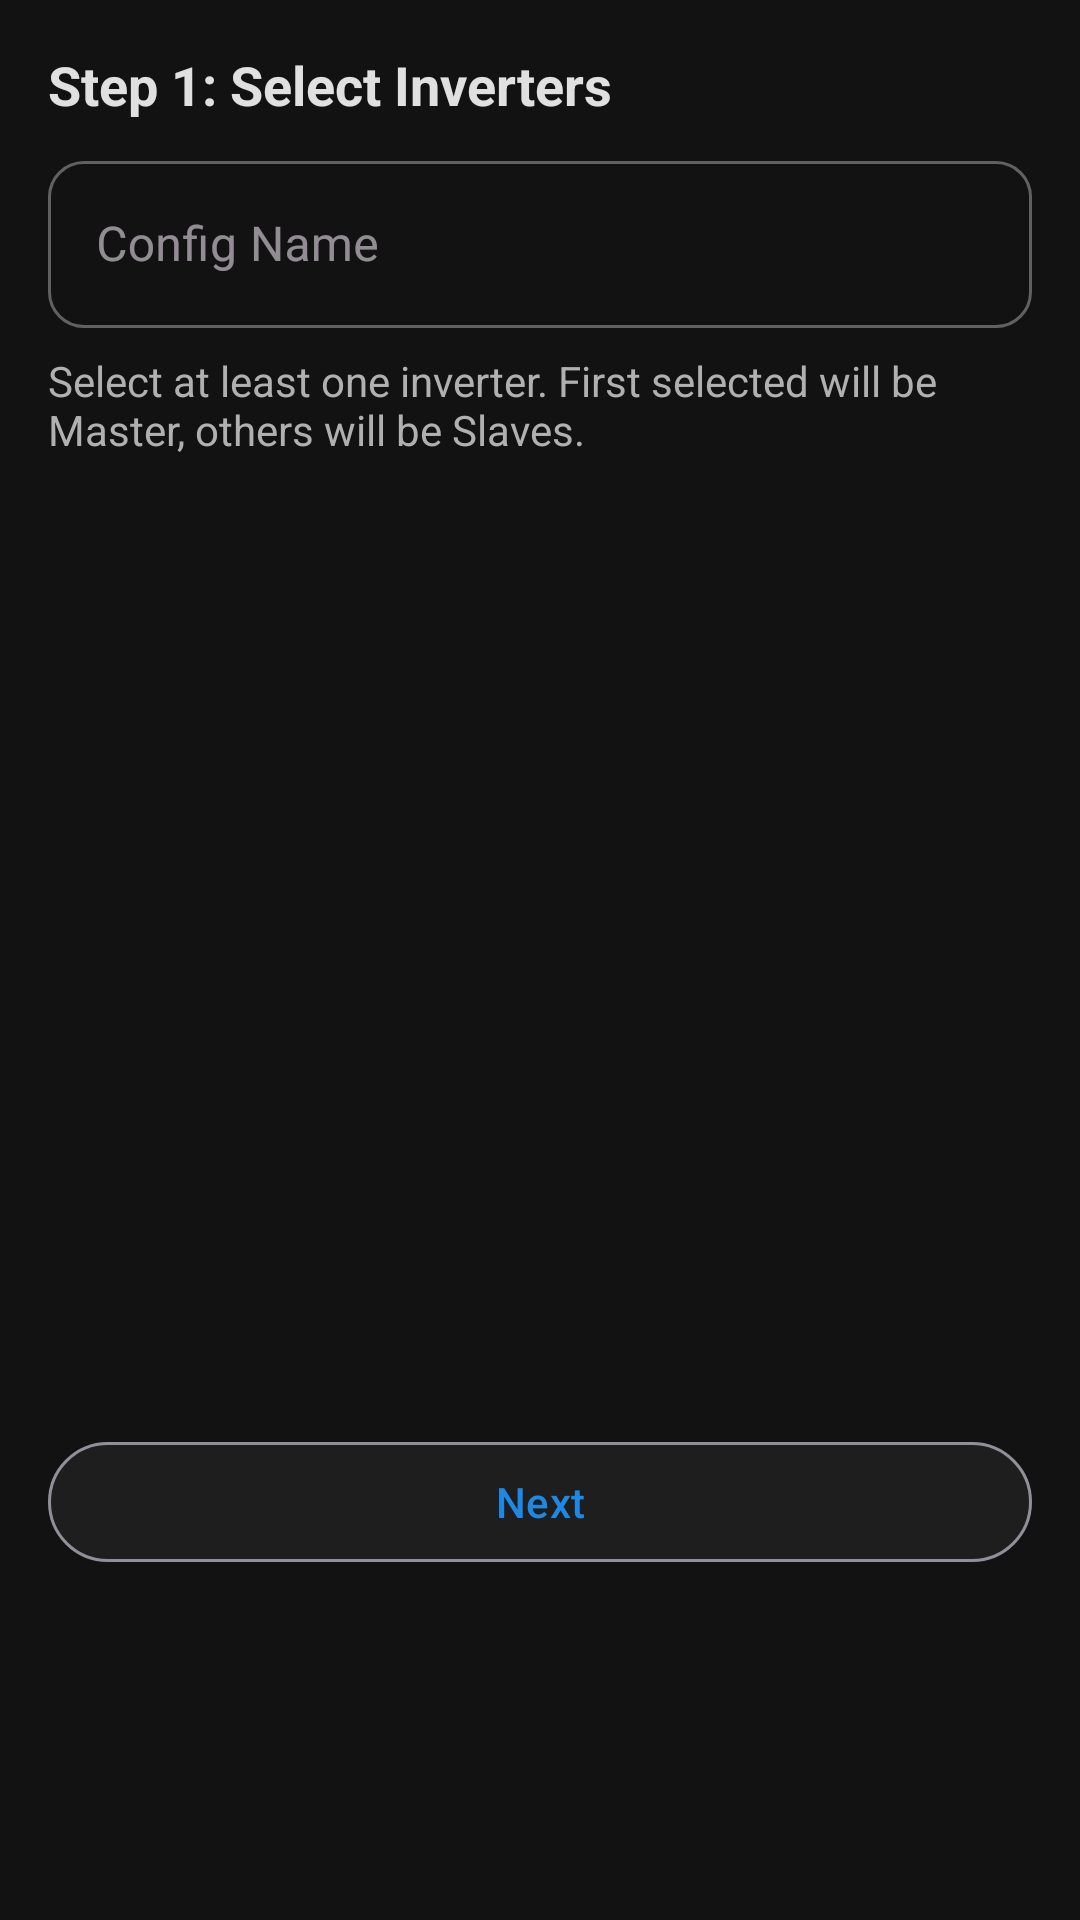

The Android layout XML behind this screen, and the referenced resources:
<!-- AndroidManifest.xml: application theme Theme.PowerPlantAnalyser -->
<!-- res/layout/dialog_create_config_step1.xml -->
<?xml version="1.0" encoding="utf-8"?>
<LinearLayout xmlns:android="http://schemas.android.com/apk/res/android"
    xmlns:app="http://schemas.android.com/apk/res-auto"
    android:layout_width="match_parent"
    android:layout_height="wrap_content"
    android:orientation="vertical"
    android:padding="16dp">

    <TextView
        android:layout_width="match_parent"
        android:layout_height="wrap_content"
        android:text="@string/step_1_select_inverters"
        android:textSize="18sp"
        android:textStyle="bold"
        android:textColor="@color/text_primary_dark"
        android:layout_marginBottom="8dp" />

    <com.google.android.material.textfield.TextInputLayout
        android:id="@+id/til_config_name"
        style="@style/Widget.MaterialComponents.TextInputLayout.OutlinedBox"
        android:layout_width="match_parent"
        android:layout_height="wrap_content"
        android:layout_marginBottom="8dp"
        android:hint="@string/config_name">

        <com.google.android.material.textfield.TextInputEditText
            android:id="@+id/et_config_name"
            android:layout_width="match_parent"
            android:layout_height="wrap_content"
            android:inputType="text"
            android:maxLength="30" />
    </com.google.android.material.textfield.TextInputLayout>

    <TextView
        android:layout_width="match_parent"
        android:layout_height="wrap_content"
        android:text="@string/step_1_description"
        android:textSize="14sp"
        android:textColor="@color/text_secondary_dark"
        android:layout_marginBottom="8dp" />

    <androidx.recyclerview.widget.RecyclerView
        android:id="@+id/recycler_inverters"
        android:layout_width="match_parent"
        android:layout_height="300dp"
        android:scrollbars="vertical"
        android:fadeScrollbars="false" />

    <LinearLayout
        android:layout_width="match_parent"
        android:layout_height="wrap_content"
        android:layout_marginTop="16dp"
        android:orientation="horizontal">

        <com.google.android.material.button.MaterialButton
            android:id="@+id/btn_next_step1"
            android:layout_width="0dp"
            android:layout_height="wrap_content"
            android:layout_weight="1"
            android:text="@string/next"
            style="@style/Widget.Material3.Button.OutlinedButton"
            app:backgroundTint="@color/surface_dark" />

    </LinearLayout>

</LinearLayout>
<!-- resources referenced by this layout -->
<resources>
  <color name="surface_dark">#FF1E1E1E</color>
  <color name="text_primary_dark">#FFE0E0E0</color>
  <color name="text_secondary_dark">#FFB0B0B0</color>
  <string name="config_name">Config Name</string>
  <string name="next">Next</string>
  <string name="step_1_description">Select at least one inverter. First selected will be Master, others will be Slaves.</string>
  <string name="step_1_select_inverters">Step 1: Select Inverters</string>
  <color name="primary">#FF1E88E5</color>
  <color name="primary_variant">#FF42A5F5</color>
  <color name="primary_dark">#FF0D47A1</color>
  <color name="white">#FFFFFFFF</color>
  <color name="secondary">#FF26A69A</color>
  <color name="secondary_variant">#FF00897B</color>
  <color name="background_dark">#FF121212</color>
  <color name="text_hint_dark">#FF8A8A8A</color>
  <color name="text_input_dark">#FFE0E0E0</color>
  <style name="TextAppearance.App.Headline1" parent="TextAppearance.Material3.HeadlineLarge">
          <item name="android:textColor">@color/text_primary_dark</item>
      </style>
  <style name="TextAppearance.App.Headline2" parent="TextAppearance.Material3.HeadlineMedium">
          <item name="android:textColor">@color/text_primary_dark</item>
      </style>
  <style name="TextAppearance.App.Headline3" parent="TextAppearance.Material3.HeadlineSmall">
          <item name="android:textColor">@color/text_primary_dark</item>
      </style>
  <style name="TextAppearance.App.Subtitle1" parent="TextAppearance.Material3.TitleLarge">
          <item name="android:textColor">@color/text_primary_dark</item>
      </style>
  <style name="TextAppearance.App.Subtitle2" parent="TextAppearance.Material3.TitleMedium">
          <item name="android:textColor">@color/text_primary_dark</item>
      </style>
  <style name="TextAppearance.App.Body1" parent="TextAppearance.Material3.BodyLarge">
          <item name="android:textColor">@color/text_primary_dark</item>
      </style>
  <style name="TextAppearance.App.Body2" parent="TextAppearance.Material3.BodyMedium">
          <item name="android:textColor">@color/text_secondary_dark</item>
      </style>
  <style name="TextAppearance.App.Caption" parent="TextAppearance.Material3.BodySmall">
          <item name="android:textColor">@color/text_secondary_dark</item>
      </style>
  <style name="Widget.App.Button" parent="Widget.MaterialComponents.Button">
          <item name="android:textColor">@color/white</item>
          <item name="android:textAppearance">@style/TextAppearance.App.Button</item>
      </style>
  <style name="Widget.App.CardView" parent="Widget.MaterialComponents.CardView">
          <item name="cardBackgroundColor">@color/card_dark</item>
          <item name="cardElevation">2dp</item>
          <item name="cardCornerRadius">12dp</item>
      </style>
  <style name="ShapeAppearance.App.SmallComponent" parent="ShapeAppearance.MaterialComponents.SmallComponent">
          <item name="cornerFamily">rounded</item>
          <item name="cornerSize">12dp</item>
      </style>
  <style name="ShapeAppearance.App.MediumComponent" parent="ShapeAppearance.MaterialComponents.MediumComponent">
          <item name="cornerFamily">rounded</item>
          <item name="cornerSize">16dp</item>
      </style>
  <style name="ShapeAppearance.App.LargeComponent" parent="ShapeAppearance.MaterialComponents.LargeComponent">
          <item name="cornerFamily">rounded</item>
          <item name="cornerSize">24dp</item>
      </style>
  <style name="Widget.App.BottomNavigationView" parent="Widget.MaterialComponents.BottomNavigationView">
          <item name="itemIconTint">@color/text_primary_dark</item>
          <item name="itemTextColor">@color/text_primary_dark</item>
          <item name="itemRippleColor">@color/primary</item>
      </style>
  <color name="input_background_dark">#FF1E1E1E</color>
  <style name="TextAppearance.App.Button" parent="TextAppearance.MaterialComponents.Button">
          <item name="android:textColor">@color/white</item>
      </style>
  <color name="card_dark">#FF242424</color>
</resources>
